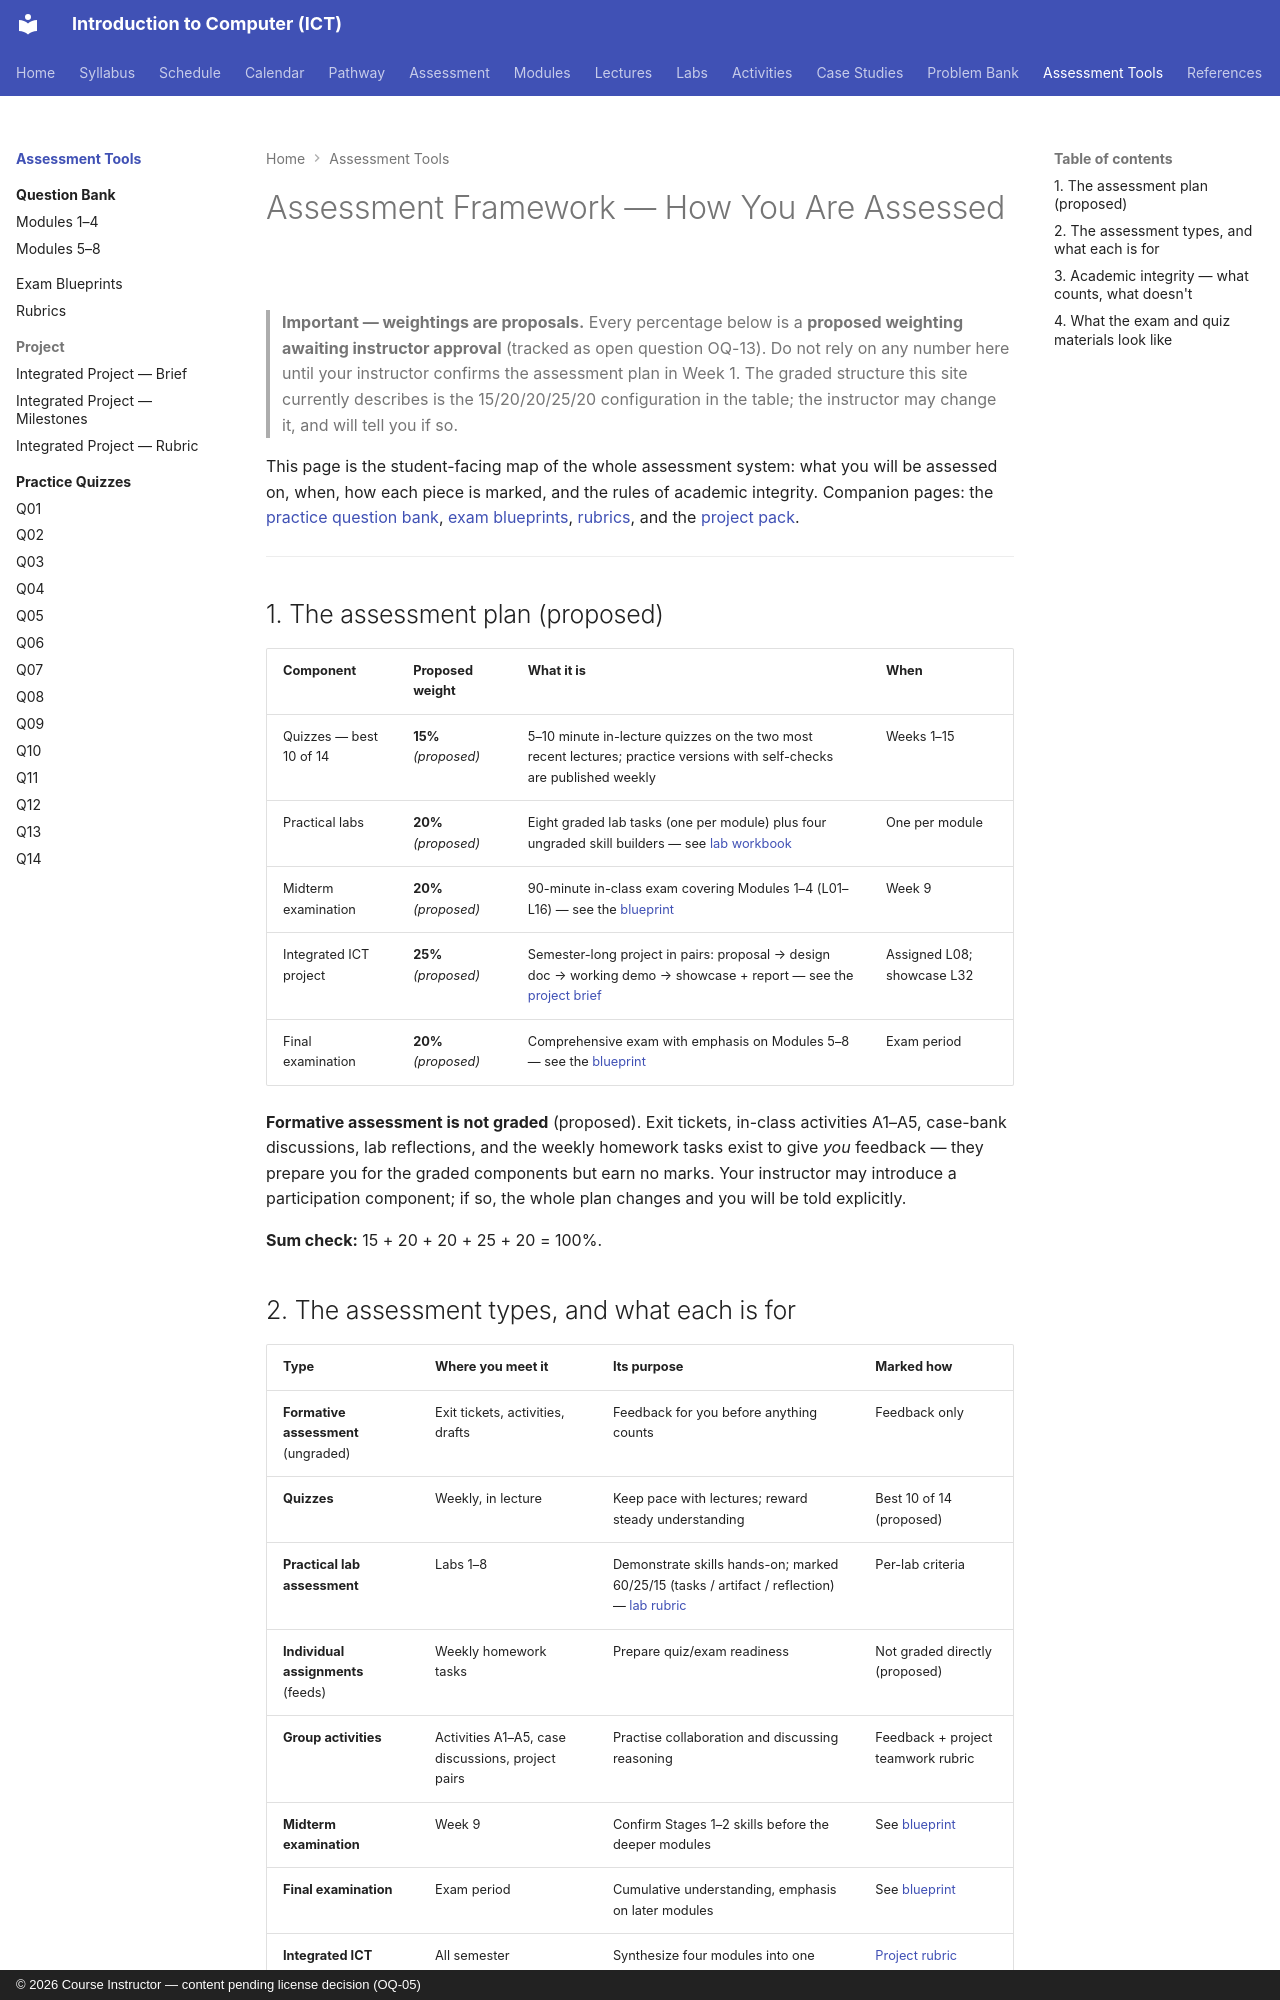

repository: nadeem-majeedch/Introduction-to-Computer-ICT-Course · page: assessments/index.html · generator: mkdocs · copyright: © 2026 Course Instructor — content pending license decision (OQ-05)

# Assessment Framework — How You Are Assessed

> **Important — weightings are proposals.** Every percentage below is a **proposed weighting awaiting instructor approval** (tracked as open question OQ-13). Do not rely on any number here until your instructor confirms the assessment plan in Week 1. The graded structure this site currently describes is the 15/20/20/25/20 configuration in the table; the instructor may change it, and will tell you if so.

This page is the student-facing map of the whole assessment system: what you will be assessed on, when, how each piece is marked, and the rules of academic integrity. Companion pages: the [practice question bank](question-bank/index.md), [exam blueprints](exams/index.md), [rubrics](rubrics.md), and the [project pack](project/brief.md).

---

## 1. The assessment plan (proposed)

| Component | Proposed weight | What it is | When |
|---|---|---|---|
| Quizzes — best 10 of 14 | **15%** *(proposed)* | 5–10 minute in-lecture quizzes on the two most recent lectures; practice versions with self-checks are published weekly | Weeks 1–15 |
| Practical labs | **20%** *(proposed)* | Eight graded lab tasks (one per module) plus four ungraded skill builders — see [lab workbook](../labs/workbook.md) | One per module |
| Midterm examination | **20%** *(proposed)* | 90-minute in-class exam covering Modules 1–4 (L01–L16) — see the [blueprint](exams/index.md#midterm-blueprint) | Week 9 |
| Integrated ICT project | **25%** *(proposed)* | Semester-long project in pairs: proposal → design doc → working demo → showcase + report — see the [project brief](project/brief.md) | Assigned L08; showcase L32 |
| Final examination | **20%** *(proposed)* | Comprehensive exam with emphasis on Modules 5–8 — see the [blueprint](exams/index.md#final-blueprint) | Exam period |

**Formative assessment is not graded** (proposed). Exit tickets, in-class activities A1–A5, case-bank discussions, lab reflections, and the weekly homework tasks exist to give *you* feedback — they prepare you for the graded components but earn no marks. Your instructor may introduce a participation component; if so, the whole plan changes and you will be told explicitly.

**Sum check:** 15 + 20 + 20 + 25 + 20 = 100%.

## 2. The assessment types, and what each is for

| Type | Where you meet it | Its purpose | Marked how |
|---|---|---|---|
| **Formative assessment** (ungraded) | Exit tickets, activities, drafts | Feedback for you before anything counts | Feedback only |
| **Quizzes** | Weekly, in lecture | Keep pace with lectures; reward steady understanding | Best 10 of 14 (proposed) |
| **Practical lab assessment** | Labs 1–8 | Demonstrate skills hands-on; marked 60/25/15 (tasks / artifact / reflection) — [lab rubric](rubrics.md#lab-performance-rubric) | Per-lab criteria |
| **Individual assignments** (feeds) | Weekly homework tasks | Prepare quiz/exam readiness | Not graded directly (proposed) |
| **Group activities** | Activities A1–A5, case discussions, project pairs | Practise collaboration and discussing reasoning | Feedback + project teamwork rubric |
| **Midterm examination** | Week 9 | Confirm Stages 1–2 skills before the deeper modules | See [blueprint](exams/index.md#midterm-blueprint) |
| **Final examination** | Exam period | Cumulative understanding, emphasis on later modules | See [blueprint](exams/index.md#final-blueprint) |
| **Integrated ICT project** | All semester | Synthesize four modules into one working artefact | [Project rubric](project/rubric.md) |
| **Problem-solving case assessment** | Case bank levels 1–4 in class | Train and evidence the problem-solving toolkit | [Case rubric](../case-bank/index.md#9-assessment-rubric-all-levels) |
